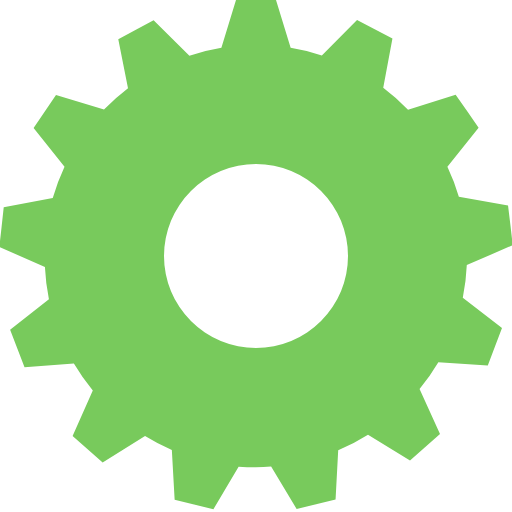
t = 0.00 s
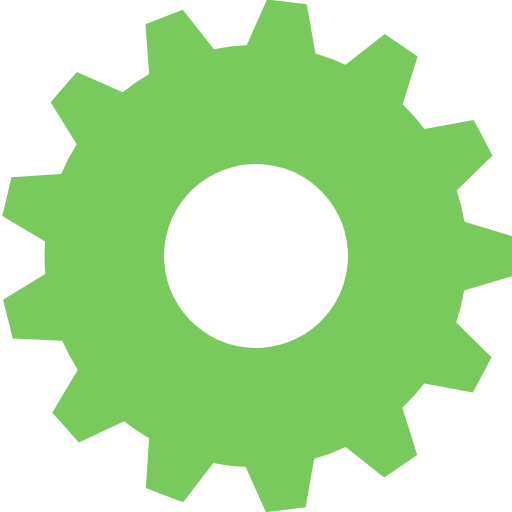
t = 0.23 s
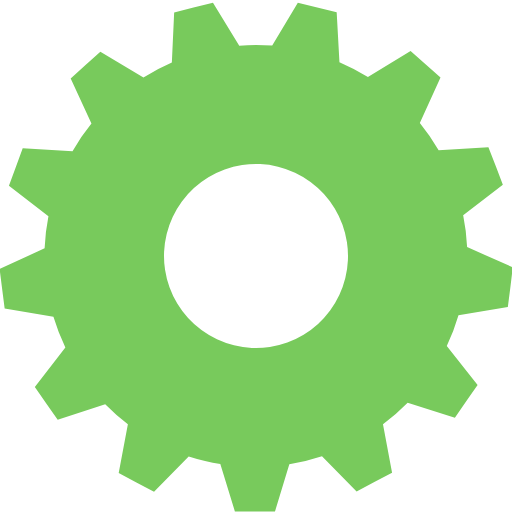
t = 0.45 s
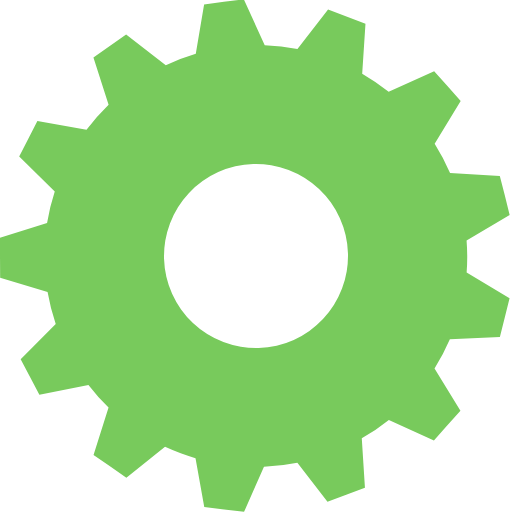
t = 0.68 s

The animated SVG that drew these frames (rendered in a browser with its animation timeline set to each time). Animation: 1 SMIL element (animateTransform=1); one cycle of 0.90 s, repeats indefinitely.

<?xml version="1.0" encoding="UTF-8" standalone="no"?><svg xmlns:svg="http://www.w3.org/2000/svg" xmlns="http://www.w3.org/2000/svg" xmlns:xlink="http://www.w3.org/1999/xlink" version="1.0" width="64px" height="64px" viewBox="0 0 128 128" xml:space="preserve"><rect x="0" y="0" width="100%" height="100%" fill="#FFFFFF" /><g><path fill="#78ca5c" d="M116.7 66.28a52.86 52.86 0 0 1-1 8.18l9.8 7.57-1.78 4.67-1.77 4.67-12.36-.82a52.87 52.87 0 0 1-4.7 6.7L110 108.5l-3.75 3.3-3.75 3.32L92 108.67a52.6 52.6 0 0 1-7.45 3.9l-.66 12.3-4.87 1.2-4.86 1.2-6.38-10.66q-1.9.2-3.88.2-2.15 0-4.25-.14l-6.3 10.64-4.84-1.2-4.85-1.2-.7-12.43a52.6 52.6 0 0 1-6.7-3.5l-10.6 6.64-3.75-3.3-3.76-3.3 5.05-11.4a52.88 52.88 0 0 1-4.73-6.73l-12.34.9-1.8-4.66-1.8-4.67 9.7-7.67a52.8 52.8 0 0 1-1-8.05l-11.4-5 .56-4.95.54-4.97 12.26-2.3a52.37 52.37 0 0 1 2.94-7.83L8.4 32l2.8-4.14 2.8-4.14 12 3.68a53.06 53.06 0 0 1 6-5.33L29.57 9.8l4.4-2.37 4.43-2.35 8.95 8.86a52.4 52.4 0 0 1 8-1.98L59 0h10l3.66 11.96a52.4 52.4 0 0 1 7.8 1.9L89.26 5l4.42 2.3 4.43 2.34-2.3 12.27a52.98 52.98 0 0 1 6.2 5.5l11.9-3.7 2.9 4.1 2.84 4.1-7.8 9.8a52.34 52.34 0 0 1 2.86 7.5l12.3 2.17.6 4.96.57 4.95zM41 64a23 23 0 1 0 23-23 23 23 0 0 0-23 23z"/><animateTransform attributeName="transform" type="rotate" from="0 64 64" to="27.69 64 64" dur="900ms" repeatCount="indefinite"></animateTransform></g></svg>